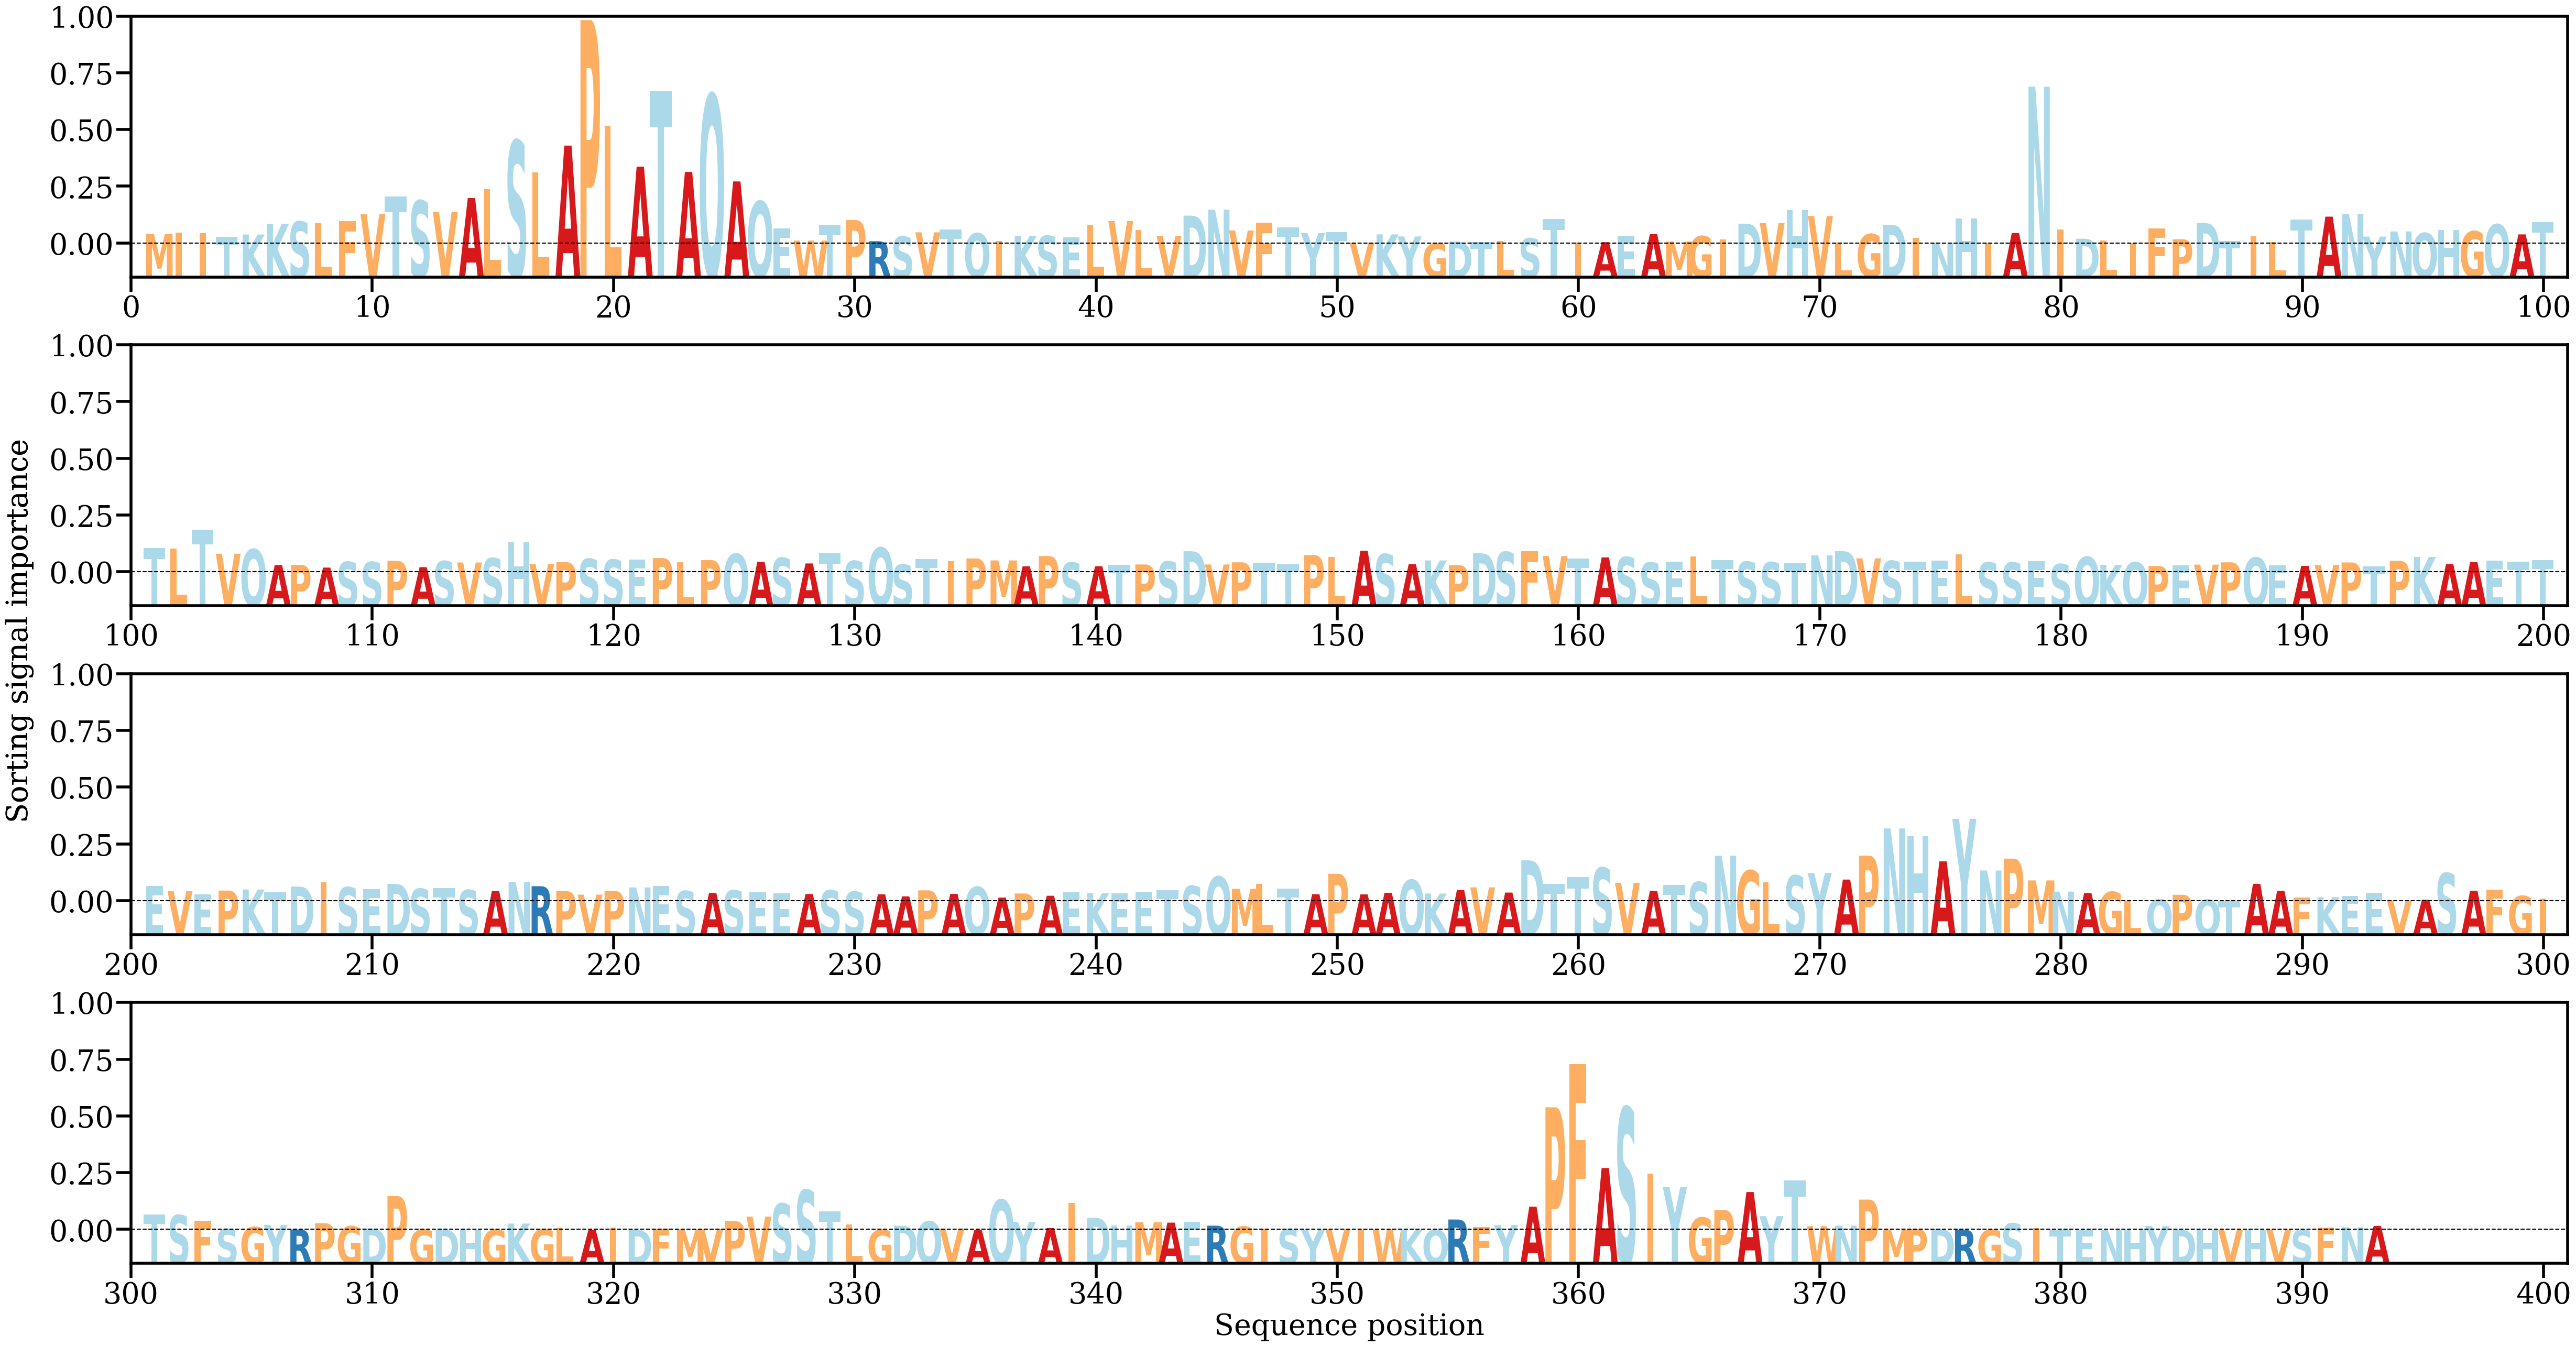

The file beside this chart, header and first rows:
AA, Alpha
M, [0.00147647]
I, [0.00165667]
I, [0.00159052]
T, [0.00106349]
K, [0.00138]
K, [0.00302579]
S, [0.00336761]
L, [0.00313834]
F, [0.00347197]
V, [0.00448895]
T, [0.00724188]
S, [0.00657119]
V, [0.00484507]
A, [0.00697808]
L, [0.00833795]
S, [0.01575782]
L, [0.01089594]
A, [0.01501435]
P, [0.03426131]
L, [0.01803659]
A, [0.01178929]
T, [0.0233607]
A, [0.01098057]
Q, [0.02284088]
A, [0.00952018]
Q, [0.00647171]
E, [0.00234884]
W, [0.00044442]
T, [0.00283343]
P, [0.00360365]
R, [0.00034996]
S, [0.00103926]
V, [0.00170841]
T, [0.00214187]
Q, [0.00156833]
I, [0.00037169]
K, [0.00115911]
S, [0.00117153]
E, [0.00094316]
L, [0.00290466]
V, [0.00343878]
L, [0.0020583]
V, [0.00114733]
D, [0.00427473]
N, [0.00518966]
V, [0.00199383]
F, [0.00322514]
T, [0.00249327]
Y, [0.00159306]
T, [0.00175028]
V, [0.00011472]
K, [0.0013941]
Y, [0.00107425]
G, [3.9615305e-05]
D, [0.00029748]
T, [0.00020759]
L, [0.00041771]
S, [0.00078968]
T, [0.00379]
I, [0.00016658]
... 333 more rows
